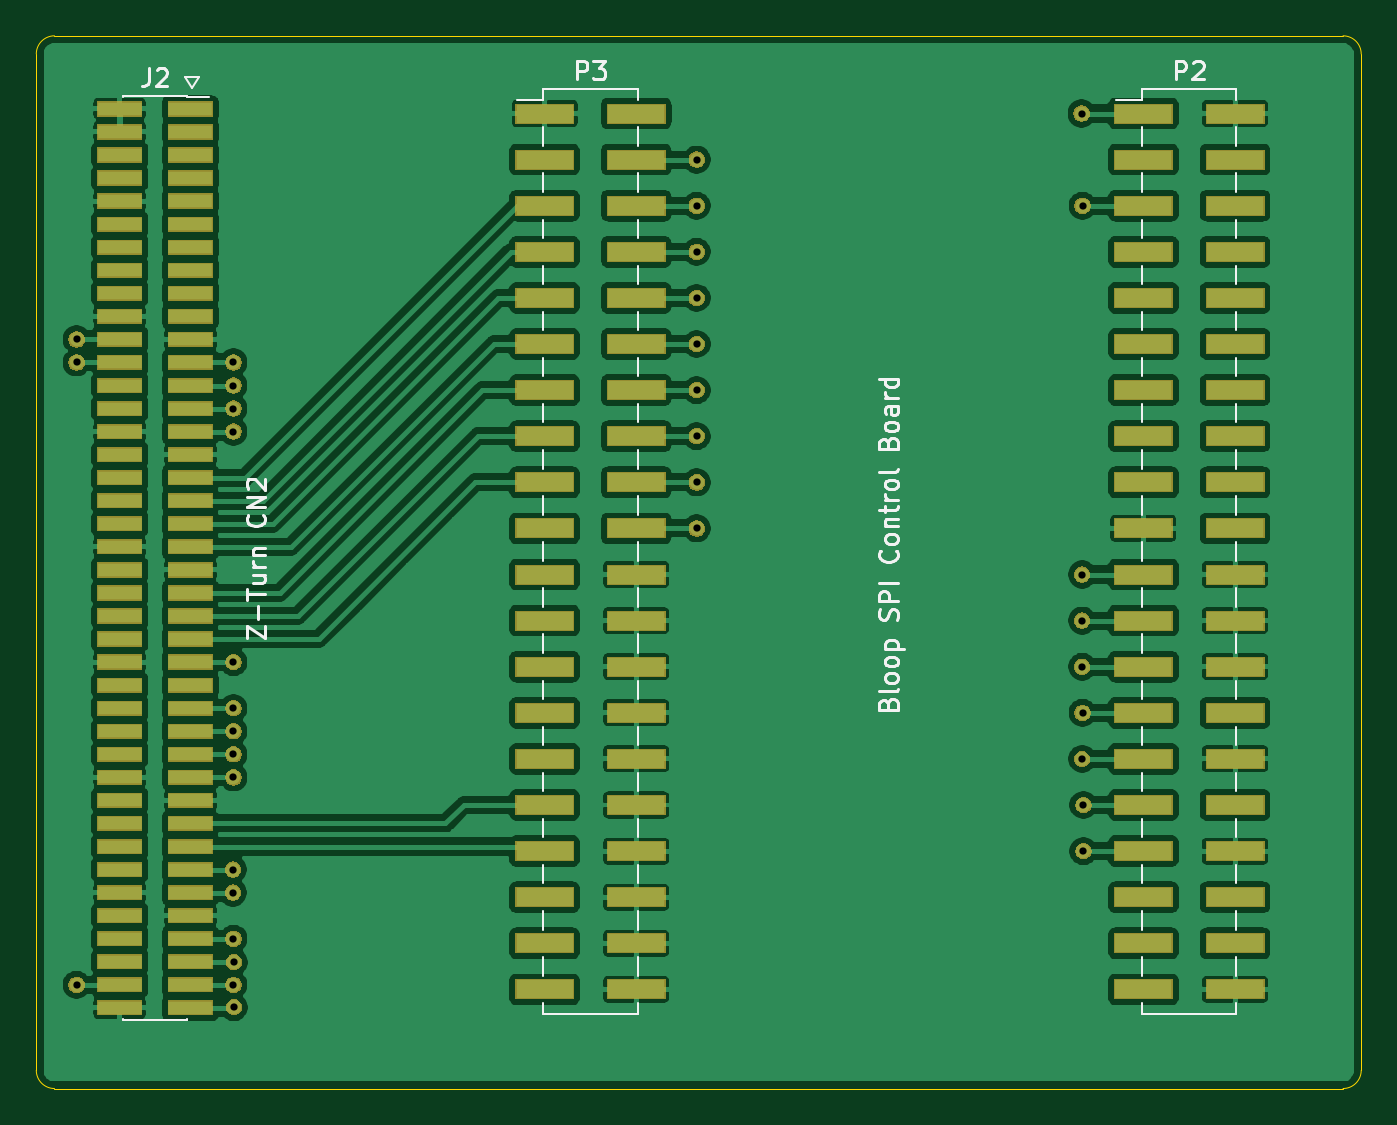
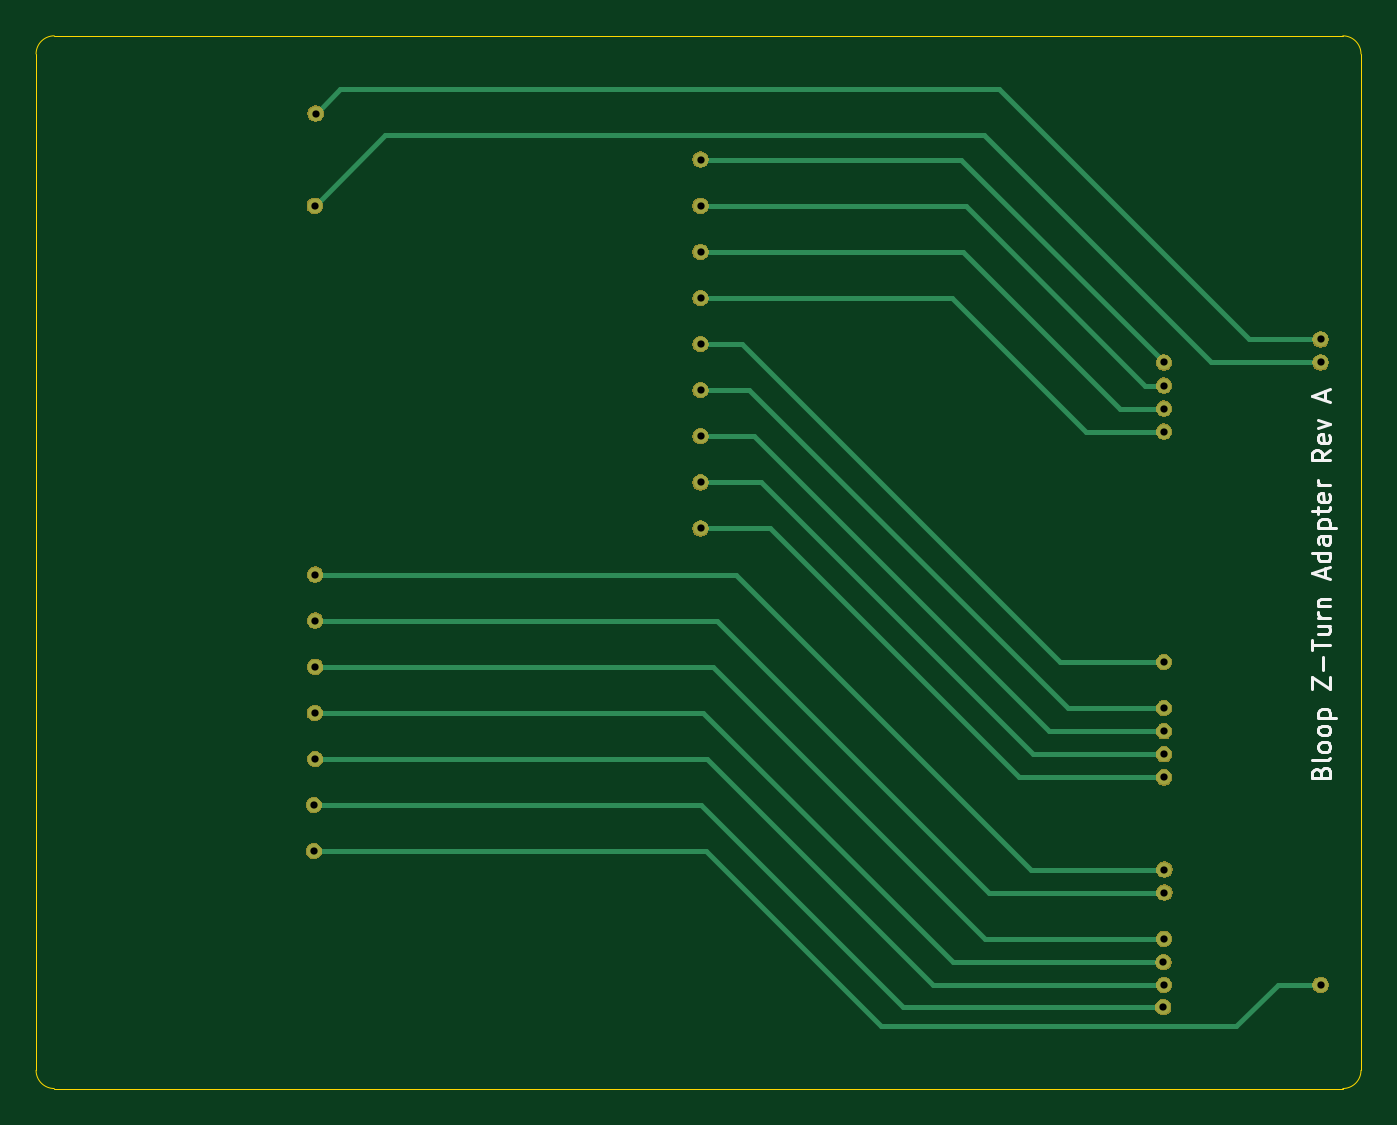
Circuit board: 11 layer files. Board 73.0 x 58.0 mm.
- bottom_copper: bloop-zturn-adapter-B_Cu.gbr (4513 bytes)
- bottom_mask: bloop-zturn-adapter-B_Mask.gbr (40457 bytes)
- paste: bloop-zturn-adapter-B_Paste.gbr (543 bytes)
- bottom_silk: bloop-zturn-adapter-B_SilkS.gbr (6043 bytes)
- outline: bloop-zturn-adapter-Edge_Cuts.gbr (1036 bytes)
- top_copper: bloop-zturn-adapter-F_Cu.gbr (305021 bytes)
- top_mask: bloop-zturn-adapter-F_Mask.gbr (63159 bytes)
- paste: bloop-zturn-adapter-F_Paste.gbr (4667 bytes)
- top_silk: bloop-zturn-adapter-F_SilkS.gbr (15305 bytes)
- drill: bloop-zturn-adapter-NPTH.drl (325 bytes)
- drill: bloop-zturn-adapter-PTH.drl (910 bytes)

=== bottom_copper: bloop-zturn-adapter-B_Cu.gbr ===
G04 #@! TF.GenerationSoftware,KiCad,Pcbnew,5.1.5-52549c5~84~ubuntu18.04.1*
G04 #@! TF.CreationDate,2020-01-12T14:58:15-06:00*
G04 #@! TF.ProjectId,bloop-zturn-adapter,626c6f6f-702d-47a7-9475-726e2d616461,rev?*
G04 #@! TF.SameCoordinates,Original*
G04 #@! TF.FileFunction,Copper,L2,Bot*
G04 #@! TF.FilePolarity,Positive*
%FSLAX46Y46*%
G04 Gerber Fmt 4.6, Leading zero omitted, Abs format (unit mm)*
G04 Created by KiCad (PCBNEW 5.1.5-52549c5~84~ubuntu18.04.1) date 2020-01-12 14:58:15*
%MOMM*%
%LPD*%
G04 APERTURE LIST*
%ADD10C,0.800000*%
%ADD11C,0.250000*%
G04 APERTURE END LIST*
D10*
X166479400Y-99489000D03*
X119718000Y-114475000D03*
X166479400Y-104569000D03*
X119718000Y-117015000D03*
X119743400Y-115770400D03*
X166504800Y-102029000D03*
X119692600Y-111935000D03*
X166479400Y-96949000D03*
X166479400Y-94409000D03*
X119692600Y-110665000D03*
X166555600Y-109649000D03*
X111082000Y-117015000D03*
X119750000Y-118250000D03*
X166555600Y-107109000D03*
X145245000Y-91869000D03*
X119718000Y-105585000D03*
X119718000Y-104315000D03*
X145245000Y-89329000D03*
X119718000Y-103045000D03*
X145245000Y-86789000D03*
X119718000Y-101775000D03*
X145245000Y-84249000D03*
X166454000Y-69009000D03*
X111082000Y-81455000D03*
X166504800Y-74089000D03*
X111082000Y-82725000D03*
X145245000Y-81709000D03*
X119718000Y-99235000D03*
X145245000Y-71549000D03*
X119718000Y-82725000D03*
X119718000Y-83995000D03*
X145245000Y-74089000D03*
X145245000Y-76629000D03*
X119718000Y-85265000D03*
X119718000Y-86535000D03*
X145245000Y-79169000D03*
D11*
X166479400Y-99489000D02*
X144533800Y-99489000D01*
X144533800Y-99489000D02*
X129547800Y-114475000D01*
X129547800Y-114475000D02*
X119718000Y-114475000D01*
X166479400Y-104569000D02*
X144889400Y-104569000D01*
X144889400Y-104569000D02*
X132443400Y-117015000D01*
X132443400Y-117015000D02*
X119718000Y-117015000D01*
X119743400Y-115770400D02*
X131224200Y-115770400D01*
X131224200Y-115770400D02*
X131351200Y-115770400D01*
X131351200Y-115770400D02*
X145092600Y-102029000D01*
X145092600Y-102029000D02*
X166504800Y-102029000D01*
X119692600Y-111935000D02*
X129370000Y-111935000D01*
X129370000Y-111935000D02*
X144356000Y-96949000D01*
X144356000Y-96949000D02*
X166479400Y-96949000D01*
X166479400Y-94409000D02*
X143289200Y-94409000D01*
X143289200Y-94409000D02*
X127033200Y-110665000D01*
X127033200Y-110665000D02*
X119692600Y-110665000D01*
X111082000Y-117015000D02*
X113450000Y-117015000D01*
X113450000Y-117015000D02*
X115736000Y-119301000D01*
X115736000Y-119301000D02*
X135313600Y-119301000D01*
X135313600Y-119301000D02*
X144965600Y-109649000D01*
X144965600Y-109649000D02*
X166555600Y-109649000D01*
X125750000Y-118250000D02*
X119750000Y-118250000D01*
X134078600Y-118250000D02*
X125750000Y-118250000D01*
X166555600Y-107109000D02*
X145219600Y-107109000D01*
X145219600Y-107109000D02*
X134078600Y-118250000D01*
X145245000Y-91869000D02*
X141409600Y-91869000D01*
X127693600Y-105585000D02*
X119718000Y-105585000D01*
X141409600Y-91869000D02*
X127693600Y-105585000D01*
X119718000Y-104315000D02*
X126906200Y-104315000D01*
X141892200Y-89329000D02*
X145245000Y-89329000D01*
X126906200Y-104315000D02*
X141892200Y-89329000D01*
X142298600Y-86789000D02*
X145245000Y-86789000D01*
X119718000Y-103045000D02*
X126042600Y-103045000D01*
X126042600Y-103045000D02*
X142298600Y-86789000D01*
X142552600Y-84249000D02*
X145245000Y-84249000D01*
X119718000Y-101775000D02*
X125026600Y-101775000D01*
X125026600Y-101775000D02*
X142552600Y-84249000D01*
X128811200Y-67662800D02*
X115019000Y-81455000D01*
X166454000Y-69009000D02*
X165107800Y-67662800D01*
X115019000Y-81455000D02*
X111082000Y-81455000D01*
X165107800Y-67662800D02*
X128811200Y-67662800D01*
X129624000Y-70202800D02*
X117101800Y-82725000D01*
X162618600Y-70202800D02*
X129624000Y-70202800D01*
X166504800Y-74089000D02*
X162618600Y-70202800D01*
X117101800Y-82725000D02*
X111082000Y-82725000D01*
X125433000Y-99235000D02*
X119718000Y-99235000D01*
X145245000Y-81709000D02*
X142959000Y-81709000D01*
X142959000Y-81709000D02*
X125433000Y-99235000D01*
X145245000Y-71549000D02*
X130894000Y-71549000D01*
X130894000Y-71549000D02*
X119718000Y-82725000D01*
X119718000Y-83995000D02*
X120734000Y-83995000D01*
X120734000Y-83995000D02*
X130640000Y-74089000D01*
X130640000Y-74089000D02*
X145245000Y-74089000D01*
X145245000Y-76629000D02*
X130767000Y-76629000D01*
X130767000Y-76629000D02*
X122131000Y-85265000D01*
X122131000Y-85265000D02*
X119718000Y-85265000D01*
X119718000Y-86535000D02*
X124036000Y-86535000D01*
X124036000Y-86535000D02*
X131402000Y-79169000D01*
X131402000Y-79169000D02*
X145245000Y-79169000D01*
M02*

=== bottom_mask: bloop-zturn-adapter-B_Mask.gbr (40457 bytes, source omitted) ===
=== paste: bloop-zturn-adapter-B_Paste.gbr ===
G04 #@! TF.GenerationSoftware,KiCad,Pcbnew,5.1.5-52549c5~84~ubuntu18.04.1*
G04 #@! TF.CreationDate,2020-01-12T14:58:15-06:00*
G04 #@! TF.ProjectId,bloop-zturn-adapter,626c6f6f-702d-47a7-9475-726e2d616461,rev?*
G04 #@! TF.SameCoordinates,Original*
G04 #@! TF.FileFunction,Paste,Bot*
G04 #@! TF.FilePolarity,Positive*
%FSLAX46Y46*%
G04 Gerber Fmt 4.6, Leading zero omitted, Abs format (unit mm)*
G04 Created by KiCad (PCBNEW 5.1.5-52549c5~84~ubuntu18.04.1) date 2020-01-12 14:58:15*
%MOMM*%
%LPD*%
G04 APERTURE LIST*
G04 APERTURE END LIST*
M02*

=== bottom_silk: bloop-zturn-adapter-B_SilkS.gbr ===
G04 #@! TF.GenerationSoftware,KiCad,Pcbnew,5.1.5-52549c5~84~ubuntu18.04.1*
G04 #@! TF.CreationDate,2020-01-12T14:58:15-06:00*
G04 #@! TF.ProjectId,bloop-zturn-adapter,626c6f6f-702d-47a7-9475-726e2d616461,rev?*
G04 #@! TF.SameCoordinates,Original*
G04 #@! TF.FileFunction,Legend,Bot*
G04 #@! TF.FilePolarity,Positive*
%FSLAX46Y46*%
G04 Gerber Fmt 4.6, Leading zero omitted, Abs format (unit mm)*
G04 Created by KiCad (PCBNEW 5.1.5-52549c5~84~ubuntu18.04.1) date 2020-01-12 14:58:15*
%MOMM*%
%LPD*%
G04 APERTURE LIST*
%ADD10C,0.150000*%
G04 APERTURE END LIST*
D10*
X111071428Y-105309523D02*
X111023809Y-105166666D01*
X110976190Y-105119047D01*
X110880952Y-105071428D01*
X110738095Y-105071428D01*
X110642857Y-105119047D01*
X110595238Y-105166666D01*
X110547619Y-105261904D01*
X110547619Y-105642857D01*
X111547619Y-105642857D01*
X111547619Y-105309523D01*
X111500000Y-105214285D01*
X111452380Y-105166666D01*
X111357142Y-105119047D01*
X111261904Y-105119047D01*
X111166666Y-105166666D01*
X111119047Y-105214285D01*
X111071428Y-105309523D01*
X111071428Y-105642857D01*
X110547619Y-104500000D02*
X110595238Y-104595238D01*
X110690476Y-104642857D01*
X111547619Y-104642857D01*
X110547619Y-103976190D02*
X110595238Y-104071428D01*
X110642857Y-104119047D01*
X110738095Y-104166666D01*
X111023809Y-104166666D01*
X111119047Y-104119047D01*
X111166666Y-104071428D01*
X111214285Y-103976190D01*
X111214285Y-103833333D01*
X111166666Y-103738095D01*
X111119047Y-103690476D01*
X111023809Y-103642857D01*
X110738095Y-103642857D01*
X110642857Y-103690476D01*
X110595238Y-103738095D01*
X110547619Y-103833333D01*
X110547619Y-103976190D01*
X110547619Y-103071428D02*
X110595238Y-103166666D01*
X110642857Y-103214285D01*
X110738095Y-103261904D01*
X111023809Y-103261904D01*
X111119047Y-103214285D01*
X111166666Y-103166666D01*
X111214285Y-103071428D01*
X111214285Y-102928571D01*
X111166666Y-102833333D01*
X111119047Y-102785714D01*
X111023809Y-102738095D01*
X110738095Y-102738095D01*
X110642857Y-102785714D01*
X110595238Y-102833333D01*
X110547619Y-102928571D01*
X110547619Y-103071428D01*
X111214285Y-102309523D02*
X110214285Y-102309523D01*
X111166666Y-102309523D02*
X111214285Y-102214285D01*
X111214285Y-102023809D01*
X111166666Y-101928571D01*
X111119047Y-101880952D01*
X111023809Y-101833333D01*
X110738095Y-101833333D01*
X110642857Y-101880952D01*
X110595238Y-101928571D01*
X110547619Y-102023809D01*
X110547619Y-102214285D01*
X110595238Y-102309523D01*
X111547619Y-100738095D02*
X111547619Y-100071428D01*
X110547619Y-100738095D01*
X110547619Y-100071428D01*
X110928571Y-99690476D02*
X110928571Y-98928571D01*
X111547619Y-98595238D02*
X111547619Y-98023809D01*
X110547619Y-98309523D02*
X111547619Y-98309523D01*
X111214285Y-97261904D02*
X110547619Y-97261904D01*
X111214285Y-97690476D02*
X110690476Y-97690476D01*
X110595238Y-97642857D01*
X110547619Y-97547619D01*
X110547619Y-97404761D01*
X110595238Y-97309523D01*
X110642857Y-97261904D01*
X110547619Y-96785714D02*
X111214285Y-96785714D01*
X111023809Y-96785714D02*
X111119047Y-96738095D01*
X111166666Y-96690476D01*
X111214285Y-96595238D01*
X111214285Y-96500000D01*
X111214285Y-96166666D02*
X110547619Y-96166666D01*
X111119047Y-96166666D02*
X111166666Y-96119047D01*
X111214285Y-96023809D01*
X111214285Y-95880952D01*
X111166666Y-95785714D01*
X111071428Y-95738095D01*
X110547619Y-95738095D01*
X110833333Y-94547619D02*
X110833333Y-94071428D01*
X110547619Y-94642857D02*
X111547619Y-94309523D01*
X110547619Y-93976190D01*
X110547619Y-93214285D02*
X111547619Y-93214285D01*
X110595238Y-93214285D02*
X110547619Y-93309523D01*
X110547619Y-93500000D01*
X110595238Y-93595238D01*
X110642857Y-93642857D01*
X110738095Y-93690476D01*
X111023809Y-93690476D01*
X111119047Y-93642857D01*
X111166666Y-93595238D01*
X111214285Y-93500000D01*
X111214285Y-93309523D01*
X111166666Y-93214285D01*
X110547619Y-92309523D02*
X111071428Y-92309523D01*
X111166666Y-92357142D01*
X111214285Y-92452380D01*
X111214285Y-92642857D01*
X111166666Y-92738095D01*
X110595238Y-92309523D02*
X110547619Y-92404761D01*
X110547619Y-92642857D01*
X110595238Y-92738095D01*
X110690476Y-92785714D01*
X110785714Y-92785714D01*
X110880952Y-92738095D01*
X110928571Y-92642857D01*
X110928571Y-92404761D01*
X110976190Y-92309523D01*
X111214285Y-91833333D02*
X110214285Y-91833333D01*
X111166666Y-91833333D02*
X111214285Y-91738095D01*
X111214285Y-91547619D01*
X111166666Y-91452380D01*
X111119047Y-91404761D01*
X111023809Y-91357142D01*
X110738095Y-91357142D01*
X110642857Y-91404761D01*
X110595238Y-91452380D01*
X110547619Y-91547619D01*
X110547619Y-91738095D01*
X110595238Y-91833333D01*
X111214285Y-91071428D02*
X111214285Y-90690476D01*
X111547619Y-90928571D02*
X110690476Y-90928571D01*
X110595238Y-90880952D01*
X110547619Y-90785714D01*
X110547619Y-90690476D01*
X110595238Y-89976190D02*
X110547619Y-90071428D01*
X110547619Y-90261904D01*
X110595238Y-90357142D01*
X110690476Y-90404761D01*
X111071428Y-90404761D01*
X111166666Y-90357142D01*
X111214285Y-90261904D01*
X111214285Y-90071428D01*
X111166666Y-89976190D01*
X111071428Y-89928571D01*
X110976190Y-89928571D01*
X110880952Y-90404761D01*
X110547619Y-89500000D02*
X111214285Y-89500000D01*
X111023809Y-89500000D02*
X111119047Y-89452380D01*
X111166666Y-89404761D01*
X111214285Y-89309523D01*
X111214285Y-89214285D01*
X110547619Y-87547619D02*
X111023809Y-87880952D01*
X110547619Y-88119047D02*
X111547619Y-88119047D01*
X111547619Y-87738095D01*
X111500000Y-87642857D01*
X111452380Y-87595238D01*
X111357142Y-87547619D01*
X111214285Y-87547619D01*
X111119047Y-87595238D01*
X111071428Y-87642857D01*
X111023809Y-87738095D01*
X111023809Y-88119047D01*
X110595238Y-86738095D02*
X110547619Y-86833333D01*
X110547619Y-87023809D01*
X110595238Y-87119047D01*
X110690476Y-87166666D01*
X111071428Y-87166666D01*
X111166666Y-87119047D01*
X111214285Y-87023809D01*
X111214285Y-86833333D01*
X111166666Y-86738095D01*
X111071428Y-86690476D01*
X110976190Y-86690476D01*
X110880952Y-87166666D01*
X111214285Y-86357142D02*
X110547619Y-86119047D01*
X111214285Y-85880952D01*
X110833333Y-84785714D02*
X110833333Y-84309523D01*
X110547619Y-84880952D02*
X111547619Y-84547619D01*
X110547619Y-84214285D01*
M02*

=== outline: bloop-zturn-adapter-Edge_Cuts.gbr ===
G04 #@! TF.GenerationSoftware,KiCad,Pcbnew,5.1.5-52549c5~84~ubuntu18.04.1*
G04 #@! TF.CreationDate,2020-01-12T14:58:15-06:00*
G04 #@! TF.ProjectId,bloop-zturn-adapter,626c6f6f-702d-47a7-9475-726e2d616461,rev?*
G04 #@! TF.SameCoordinates,Original*
G04 #@! TF.FileFunction,Profile,NP*
%FSLAX46Y46*%
G04 Gerber Fmt 4.6, Leading zero omitted, Abs format (unit mm)*
G04 Created by KiCad (PCBNEW 5.1.5-52549c5~84~ubuntu18.04.1) date 2020-01-12 14:58:15*
%MOMM*%
%LPD*%
G04 APERTURE LIST*
%ADD10C,0.050000*%
G04 APERTURE END LIST*
D10*
X109857600Y-122729000D02*
G75*
G02X108857600Y-121729000I0J1000000D01*
G01*
X108857600Y-65729000D02*
G75*
G02X109857600Y-64729000I1000000J0D01*
G01*
X180857600Y-64729000D02*
G75*
G02X181857600Y-65729000I0J-1000000D01*
G01*
X181857600Y-121729000D02*
G75*
G02X180857600Y-122729000I-1000000J0D01*
G01*
X108857600Y-65729000D02*
X108857600Y-121729000D01*
X180857600Y-64729000D02*
X109857600Y-64729000D01*
X181857600Y-121729000D02*
X181857600Y-65729000D01*
X109857600Y-122729000D02*
X180857600Y-122729000D01*
M02*

=== top_copper: bloop-zturn-adapter-F_Cu.gbr (305021 bytes, source omitted) ===
=== top_mask: bloop-zturn-adapter-F_Mask.gbr (63159 bytes, source omitted) ===
=== paste: bloop-zturn-adapter-F_Paste.gbr ===
G04 #@! TF.GenerationSoftware,KiCad,Pcbnew,5.1.5-52549c5~84~ubuntu18.04.1*
G04 #@! TF.CreationDate,2020-01-12T14:58:15-06:00*
G04 #@! TF.ProjectId,bloop-zturn-adapter,626c6f6f-702d-47a7-9475-726e2d616461,rev?*
G04 #@! TF.SameCoordinates,Original*
G04 #@! TF.FileFunction,Paste,Top*
G04 #@! TF.FilePolarity,Positive*
%FSLAX46Y46*%
G04 Gerber Fmt 4.6, Leading zero omitted, Abs format (unit mm)*
G04 Created by KiCad (PCBNEW 5.1.5-52549c5~84~ubuntu18.04.1) date 2020-01-12 14:58:15*
%MOMM*%
%LPD*%
G04 APERTURE LIST*
%ADD10R,2.400000X0.740000*%
%ADD11R,3.150000X1.000000*%
G04 APERTURE END LIST*
D10*
X117350000Y-68755000D03*
X113450000Y-68755000D03*
X117350000Y-70025000D03*
X113450000Y-70025000D03*
X117350000Y-71295000D03*
X113450000Y-71295000D03*
X117350000Y-72565000D03*
X113450000Y-72565000D03*
X117350000Y-73835000D03*
X113450000Y-73835000D03*
X117350000Y-75105000D03*
X113450000Y-75105000D03*
X117350000Y-76375000D03*
X113450000Y-76375000D03*
X117350000Y-77645000D03*
X113450000Y-77645000D03*
X117350000Y-78915000D03*
X113450000Y-78915000D03*
X117350000Y-80185000D03*
X113450000Y-80185000D03*
X117350000Y-81455000D03*
X113450000Y-81455000D03*
X117350000Y-82725000D03*
X113450000Y-82725000D03*
X117350000Y-83995000D03*
X113450000Y-83995000D03*
X117350000Y-85265000D03*
X113450000Y-85265000D03*
X117350000Y-86535000D03*
X113450000Y-86535000D03*
X117350000Y-87805000D03*
X113450000Y-87805000D03*
X117350000Y-89075000D03*
X113450000Y-89075000D03*
X117350000Y-90345000D03*
X113450000Y-90345000D03*
X117350000Y-91615000D03*
X113450000Y-91615000D03*
X117350000Y-92885000D03*
X113450000Y-92885000D03*
X117350000Y-94155000D03*
X113450000Y-94155000D03*
X117350000Y-95425000D03*
X113450000Y-95425000D03*
X117350000Y-96695000D03*
X113450000Y-96695000D03*
X117350000Y-97965000D03*
X113450000Y-97965000D03*
X117350000Y-99235000D03*
X113450000Y-99235000D03*
X117350000Y-100505000D03*
X113450000Y-100505000D03*
X117350000Y-101775000D03*
X113450000Y-101775000D03*
X117350000Y-103045000D03*
X113450000Y-103045000D03*
X117350000Y-104315000D03*
X113450000Y-104315000D03*
X117350000Y-105585000D03*
X113450000Y-105585000D03*
X117350000Y-106855000D03*
X113450000Y-106855000D03*
X117350000Y-108125000D03*
X113450000Y-108125000D03*
X117350000Y-109395000D03*
X113450000Y-109395000D03*
X117350000Y-110665000D03*
X113450000Y-110665000D03*
X117350000Y-111935000D03*
X113450000Y-111935000D03*
X117350000Y-113205000D03*
X113450000Y-113205000D03*
X117350000Y-114475000D03*
X113450000Y-114475000D03*
X117350000Y-115745000D03*
X113450000Y-115745000D03*
X117350000Y-117015000D03*
X113450000Y-117015000D03*
X117350000Y-118285000D03*
X113450000Y-118285000D03*
D11*
X141913000Y-117269000D03*
X136863000Y-117269000D03*
X141913000Y-114729000D03*
X136863000Y-114729000D03*
X141913000Y-112189000D03*
X136863000Y-112189000D03*
X141913000Y-109649000D03*
X136863000Y-109649000D03*
X141913000Y-107109000D03*
X136863000Y-107109000D03*
X141913000Y-104569000D03*
X136863000Y-104569000D03*
X141913000Y-102029000D03*
X136863000Y-102029000D03*
X141913000Y-99489000D03*
X136863000Y-99489000D03*
X141913000Y-96949000D03*
X136863000Y-96949000D03*
X141913000Y-94409000D03*
X136863000Y-94409000D03*
X141913000Y-91869000D03*
X136863000Y-91869000D03*
X141913000Y-89329000D03*
X136863000Y-89329000D03*
X141913000Y-86789000D03*
X136863000Y-86789000D03*
X141913000Y-84249000D03*
X136863000Y-84249000D03*
X141913000Y-81709000D03*
X136863000Y-81709000D03*
X141913000Y-79169000D03*
X136863000Y-79169000D03*
X141913000Y-76629000D03*
X136863000Y-76629000D03*
X141913000Y-74089000D03*
X136863000Y-74089000D03*
X141913000Y-71549000D03*
X136863000Y-71549000D03*
X141913000Y-69009000D03*
X136863000Y-69009000D03*
X174907600Y-117269000D03*
X169857600Y-117269000D03*
X174907600Y-114729000D03*
X169857600Y-114729000D03*
X174907600Y-112189000D03*
X169857600Y-112189000D03*
X174907600Y-109649000D03*
X169857600Y-109649000D03*
X174907600Y-107109000D03*
X169857600Y-107109000D03*
X174907600Y-104569000D03*
X169857600Y-104569000D03*
X174907600Y-102029000D03*
X169857600Y-102029000D03*
X174907600Y-99489000D03*
X169857600Y-99489000D03*
X174907600Y-96949000D03*
X169857600Y-96949000D03*
X174907600Y-94409000D03*
X169857600Y-94409000D03*
X174907600Y-91869000D03*
X169857600Y-91869000D03*
X174907600Y-89329000D03*
X169857600Y-89329000D03*
X174907600Y-86789000D03*
X169857600Y-86789000D03*
X174907600Y-84249000D03*
X169857600Y-84249000D03*
X174907600Y-81709000D03*
X169857600Y-81709000D03*
X174907600Y-79169000D03*
X169857600Y-79169000D03*
X174907600Y-76629000D03*
X169857600Y-76629000D03*
X174907600Y-74089000D03*
X169857600Y-74089000D03*
X174907600Y-71549000D03*
X169857600Y-71549000D03*
X174907600Y-69009000D03*
X169857600Y-69009000D03*
M02*

=== top_silk: bloop-zturn-adapter-F_SilkS.gbr (15305 bytes, source omitted) ===
=== drill: bloop-zturn-adapter-NPTH.drl ===
M48
; DRILL file {KiCad 5.1.5-52549c5~84~ubuntu18.04.1} date Sun 12 Jan 2020 02:55:04 PM CST
; FORMAT={-:-/ absolute / inch / decimal}
; #@! TF.CreationDate,2020-01-12T14:55:04-06:00
; #@! TF.GenerationSoftware,Kicad,Pcbnew,5.1.5-52549c5~84~ubuntu18.04.1
; #@! TF.FileFunction,NonPlated,1,2,NPTH
FMAT,2
INCH
%
G90
G05
T0
M30

=== drill: bloop-zturn-adapter-PTH.drl ===
M48
; DRILL file {KiCad 5.1.5-52549c5~84~ubuntu18.04.1} date Sun 12 Jan 2020 02:55:04 PM CST
; FORMAT={-:-/ absolute / inch / decimal}
; #@! TF.CreationDate,2020-01-12T14:55:04-06:00
; #@! TF.GenerationSoftware,Kicad,Pcbnew,5.1.5-52549c5~84~ubuntu18.04.1
; #@! TF.FileFunction,Plated,1,2,PTH
FMAT,2
INCH
T1C0.0157
%
G90
G05
T1
X4.3733Y-3.2069
X4.3733Y-3.2569
X4.3733Y-4.6069
X4.7123Y-4.3569
X4.7123Y-4.4069
X4.7133Y-3.2569
X4.7133Y-3.3069
X4.7133Y-3.3569
X4.7133Y-3.4069
X4.7133Y-3.9069
X4.7133Y-4.0069
X4.7133Y-4.0569
X4.7133Y-4.1069
X4.7133Y-4.1569
X4.7133Y-4.5069
X4.7133Y-4.6069
X4.7143Y-4.5579
X4.7146Y-4.6555
X5.7183Y-2.8169
X5.7183Y-2.9169
X5.7183Y-3.0169
X5.7183Y-3.1169
X5.7183Y-3.2169
X5.7183Y-3.3169
X5.7183Y-3.4169
X5.7183Y-3.5169
X5.7183Y-3.6169
X6.5533Y-2.7169
X6.5543Y-3.7169
X6.5543Y-3.8169
X6.5543Y-3.9169
X6.5543Y-4.1169
X6.5553Y-2.9169
X6.5553Y-4.0169
X6.5573Y-4.2169
X6.5573Y-4.3169
T0
M30

